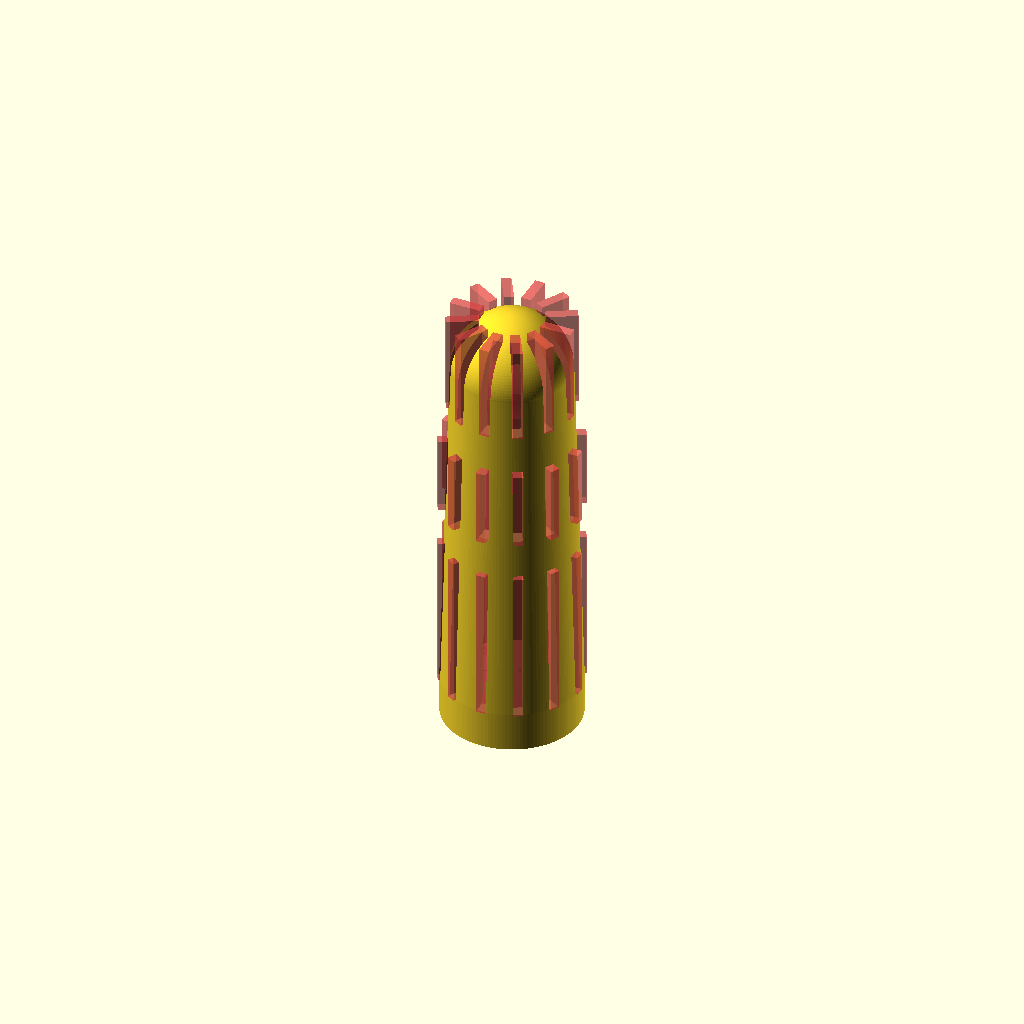
Cell 1: rendered with the file's own defaults.
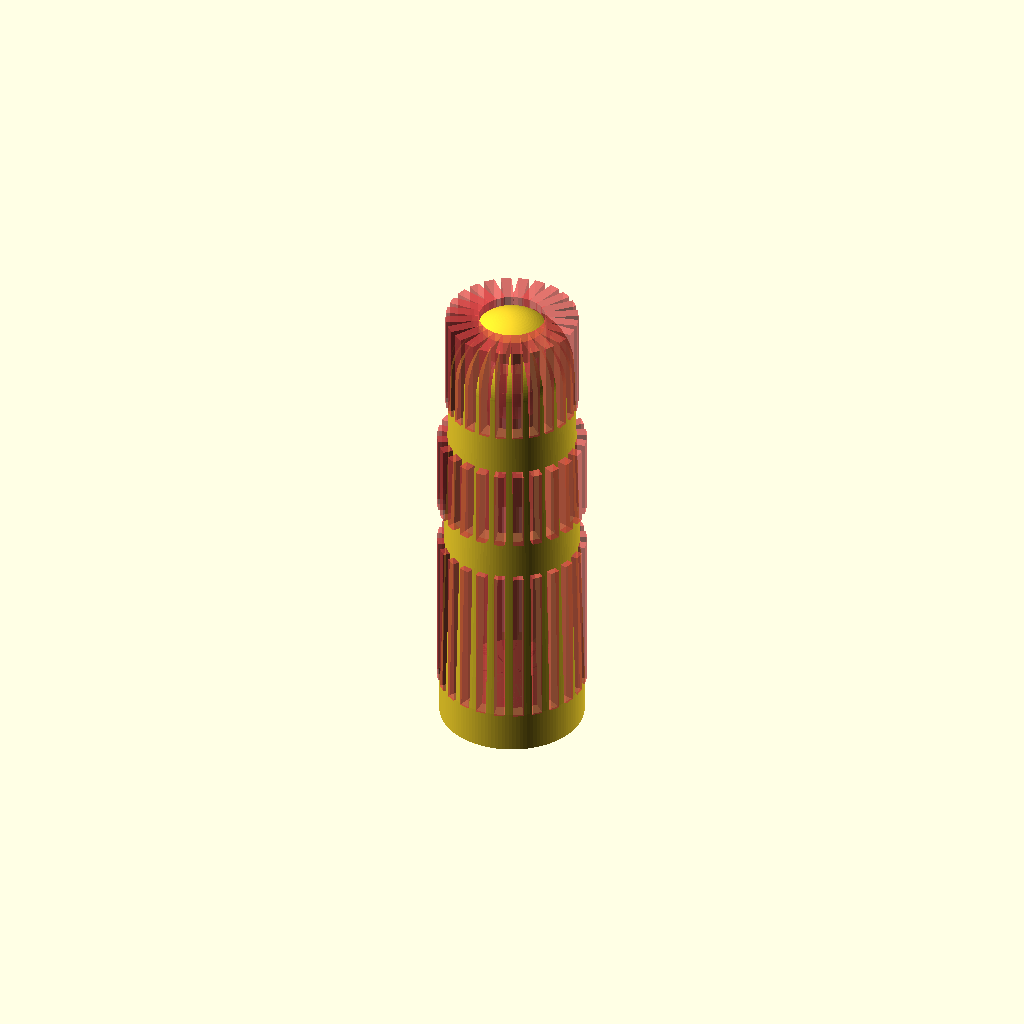
Cell 2: the same model with ridge_num = 24.
All cells are drawn from one camera (rotation 55°, 0°, 25°, orthographic, colour scheme Cornfield), so only the parameter changes between them.
Source of the model, other/test_stuff/dry_stick/dry_stick.scad:
// dry stick
// version 03
// 09.08.2026 Sebastain Weigl

$fn=128;

ext_rad=50/2;
ext_cha=2;
tall=10;

ridge_rad=ext_cha;
ridge_num=12;

difference() {
// outer body
union() {
cylinder(h=10,d=35,center=false);
translate([0,0,100]) sphere(d=30);
translate([0,0,10]) cylinder(h=90,d1=35,d2=30,center=false);
}

// inner body
union() {
#cylinder(h=10,d=28.5,center=false);
translate([0,0,98.5]) #sphere(d=22.5);
translate([0,0,10]) #cylinder(h=90,d1=28.5,d2=22.5,center=false);
}

for(i=[1:1:ridge_num]){
  rotate([0,0,i*360/ridge_num])
  translate([-1.25,10,10])
  #cube([2.5,8,40]);
  }
for(i=[1:1:ridge_num]){
  rotate([0,0,i*360/ridge_num])
  translate([-1.25,10,60])
  #cube([2.5,8,20]);
  }
for(i=[1:1:ridge_num]){
  rotate([0,0,i*360/ridge_num])
  translate([-1.25,8,90])
  #cube([2.5,8,25]);
  }
}
Parameter table extracted from the source (name, type, default, range or options):
ext_cha: number, default 2
tall: number, default 10
ridge_num: number, default 12
